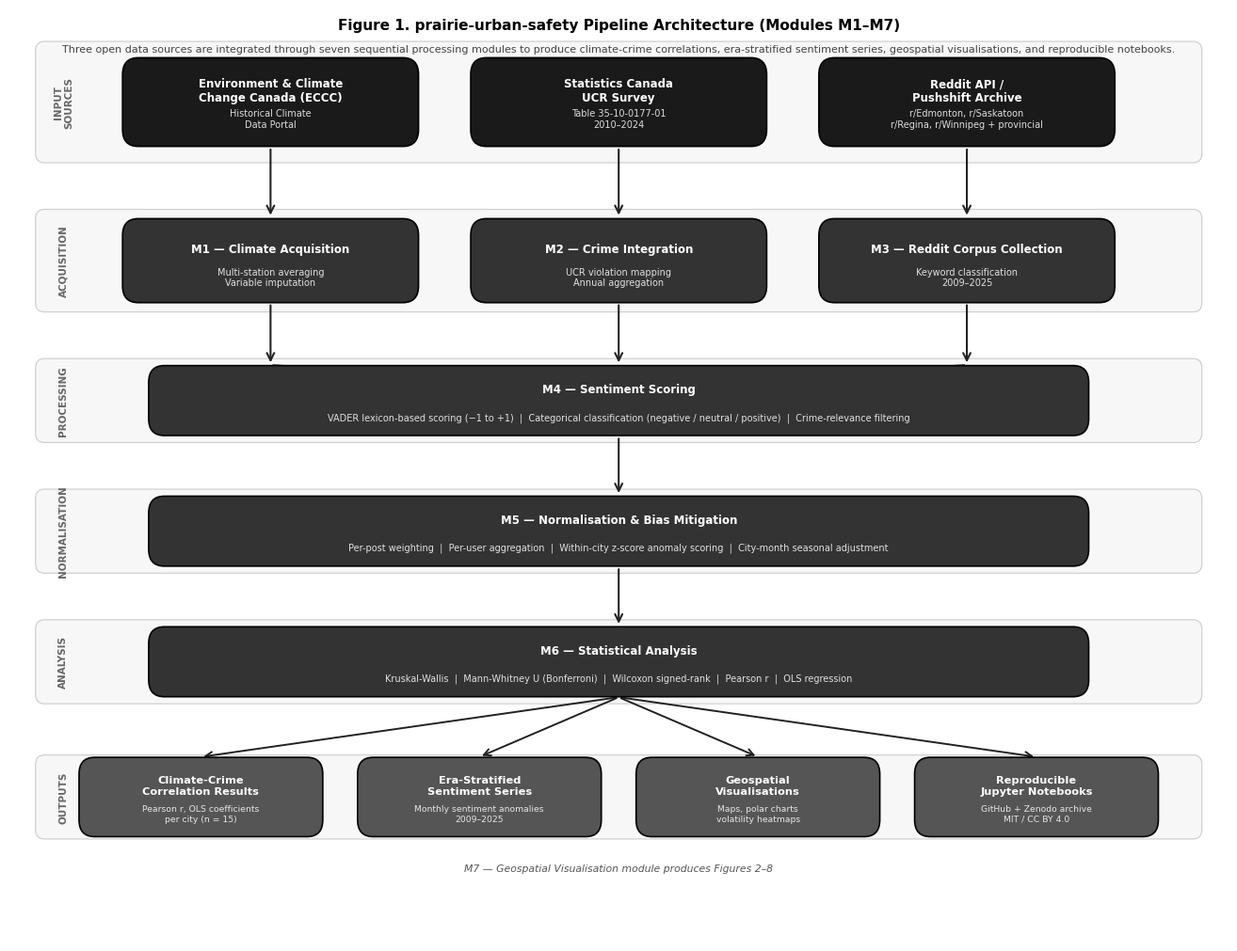

Python code for this plot: (Note: this script raises an exception after producing the figure.)
"""
Figure 1 — prairie-urban-safety Pipeline Architecture Diagram
Publication-quality flowchart showing the seven processing modules (M1-M7)
with data sources at top and outputs at bottom. Black and white scheme
to match article styling.
"""

import matplotlib
matplotlib.use('Agg')
import matplotlib.pyplot as plt
import matplotlib.patches as mpatches
from matplotlib.patches import FancyBboxPatch, FancyArrowPatch
import matplotlib.patheffects as pe
import numpy as np

fig, ax = plt.subplots(figsize=(14, 10))
ax.set_xlim(0, 14)
ax.set_ylim(0, 10)
ax.axis('off')
fig.patch.set_facecolor('white')

# ── Colour scheme — black and white only ─────────────────────────────────────
C_SOURCE   = '#1a1a1a'   # near-black  — input source boxes
C_MODULE   = '#333333'   # dark grey   — processing module boxes
C_OUTPUT   = '#555555'   # mid grey    — output boxes
C_ARROW    = '#222222'   # arrow colour
C_LABEL    = '#ffffff'   # text on dark boxes
C_TITLE    = '#000000'   # section labels above lanes
C_BORDER   = '#000000'   # box borders
C_LANE_BG  = '#f7f7f7'   # very light grey lane backgrounds
C_LANE_BD  = '#cccccc'   # lane border

# ── Helper: rounded rectangle ─────────────────────────────────────────────────
def box(ax, x, y, w, h, label, sublabel=None,
        fc='#333333', tc='white', fontsize=9, radius=0.18, lw=1.2):
    rect = FancyBboxPatch(
        (x - w/2, y - h/2), w, h,
        boxstyle=f'round,pad=0.0,rounding_size={radius}',
        linewidth=lw, edgecolor=C_BORDER, facecolor=fc, zorder=4
    )
    ax.add_patch(rect)
    if sublabel:
        ax.text(x, y + 0.12, label, ha='center', va='center',
                fontsize=fontsize, fontweight='bold', color=tc,
                fontfamily='DejaVu Sans', zorder=5)
        ax.text(x, y - 0.18, sublabel, ha='center', va='center',
                fontsize=fontsize - 1.5, color=tc, alpha=0.85,
                fontfamily='DejaVu Sans', zorder=5)
    else:
        ax.text(x, y, label, ha='center', va='center',
                fontsize=fontsize, fontweight='bold', color=tc,
                fontfamily='DejaVu Sans', zorder=5)

# ── Helper: arrow ─────────────────────────────────────────────────────────────
def arrow(ax, x1, y1, x2, y2, lw=1.5):
    ax.annotate('',
        xy=(x2, y2), xytext=(x1, y1),
        arrowprops=dict(
            arrowstyle='->', color=C_ARROW,
            lw=lw, mutation_scale=14,
        ), zorder=3)

# ── Helper: lane background ───────────────────────────────────────────────────
def lane(ax, y, h, label):
    rect = FancyBboxPatch(
        (0.3, y - h/2), 13.4, h,
        boxstyle='round,pad=0.0,rounding_size=0.1',
        linewidth=0.8, edgecolor=C_LANE_BD,
        facecolor=C_LANE_BG, zorder=1
    )
    ax.add_patch(rect)
    ax.text(0.62, y, label, ha='center', va='center',
            fontsize=7.5, color='#666666', fontweight='bold',
            fontfamily='DejaVu Sans', rotation=90, zorder=2)

# ════════════════════════════════════════════════════════════════════════════
#  LANE BACKGROUNDS
# ════════════════════════════════════════════════════════════════════════════
lane(ax, 9.0, 1.3,  'INPUT\nSOURCES')
lane(ax, 7.3, 1.1,  'ACQUISITION')
lane(ax, 5.8, 0.9,  'PROCESSING')
lane(ax, 4.4, 0.9,  'NORMALISATION')
lane(ax, 3.0, 0.9,  'ANALYSIS')
lane(ax, 1.55, 0.9, 'OUTPUTS')

# ════════════════════════════════════════════════════════════════════════════
#  ROW 1 — Input sources  (y = 9.0)
# ════════════════════════════════════════════════════════════════════════════
sources = [
    (3.0,  9.0, 'Environment & Climate\nChange Canada (ECCC)', 'Historical Climate\nData Portal'),
    (7.0,  9.0, 'Statistics Canada\nUCR Survey', 'Table 35-10-0177-01\n2010–2024'),
    (11.0, 9.0, 'Reddit API /\nPushshift Archive', 'r/Edmonton, r/Saskatoon\nr/Regina, r/Winnipeg + provincial'),
]
for x, y, label, sub in sources:
    box(ax, x, y, 3.4, 0.95, label, sub,
        fc=C_SOURCE, tc='white', fontsize=8.5)

# ════════════════════════════════════════════════════════════════════════════
#  ROW 2 — M1 / M2 / M3  (y = 7.3)  Acquisition
# ════════════════════════════════════════════════════════════════════════════
modules_r2 = [
    (3.0,  7.3, 'M1', 'Climate Acquisition',    'Multi-station averaging\nVariable imputation'),
    (7.0,  7.3, 'M2', 'Crime Integration',       'UCR violation mapping\nAnnual aggregation'),
    (11.0, 7.3, 'M3', 'Reddit Corpus Collection','Keyword classification\n2009–2025'),
]
for x, y, tag, label, sub in modules_r2:
    box(ax, x, y, 3.4, 0.90,
        f'{tag} — {label}', sub,
        fc=C_MODULE, tc='white', fontsize=8.5)

# ════════════════════════════════════════════════════════════════════════════
#  ROW 3 — M4  (y = 5.8)  Sentiment scoring — full width
# ════════════════════════════════════════════════════════════════════════════
box(ax, 7.0, 5.8, 10.8, 0.75,
    'M4 — Sentiment Scoring',
    'VADER lexicon-based scoring (−1 to +1)  |  Categorical classification (negative / neutral / positive)  |  Crime-relevance filtering',
    fc=C_MODULE, tc='white', fontsize=8.5)

# ════════════════════════════════════════════════════════════════════════════
#  ROW 4 — M5  (y = 4.4)  Normalisation — full width
# ════════════════════════════════════════════════════════════════════════════
box(ax, 7.0, 4.4, 10.8, 0.75,
    'M5 — Normalisation & Bias Mitigation',
    'Per-post weighting  |  Per-user aggregation  |  Within-city z-score anomaly scoring  |  City-month seasonal adjustment',
    fc=C_MODULE, tc='white', fontsize=8.5)

# ════════════════════════════════════════════════════════════════════════════
#  ROW 5 — M6  (y = 3.0)  Statistical testing — full width
# ════════════════════════════════════════════════════════════════════════════
box(ax, 7.0, 3.0, 10.8, 0.75,
    'M6 — Statistical Analysis',
    'Kruskal-Wallis  |  Mann-Whitney U (Bonferroni)  |  Wilcoxon signed-rank  |  Pearson r  |  OLS regression',
    fc=C_MODULE, tc='white', fontsize=8.5)

# ════════════════════════════════════════════════════════════════════════════
#  ROW 6 — Outputs  (y = 1.55)
# ════════════════════════════════════════════════════════════════════════════
outputs = [
    (2.2,  1.55, 'Climate-Crime\nCorrelation Results',   'Pearson r, OLS coefficients\nper city (n = 15)'),
    (5.4,  1.55, 'Era-Stratified\nSentiment Series',     'Monthly sentiment anomalies\n2009–2025'),
    (8.6,  1.55, 'Geospatial\nVisualisations',           'Maps, polar charts\nvolatility heatmaps'),
    (11.8, 1.55, 'Reproducible\nJupyter Notebooks',      'GitHub + Zenodo archive\nMIT / CC BY 4.0'),
]
for x, y, label, sub in outputs:
    box(ax, x, y, 2.8, 0.85, label, sub,
        fc=C_OUTPUT, tc='white', fontsize=8.2)

# ════════════════════════════════════════════════════════════════════════════
#  ARROWS — source → acquisition
# ════════════════════════════════════════════════════════════════════════════
for x in [3.0, 7.0, 11.0]:
    arrow(ax, x, 8.52, x, 7.76)

# acquisition → M4 (all three converge)
# Edmonton → M4
arrow(ax, 3.0, 6.85, 3.0, 6.18)
ax.annotate('', xy=(6.4, 5.99), xytext=(3.0, 6.18),
    arrowprops=dict(arrowstyle='->', color=C_ARROW, lw=1.5,
                    mutation_scale=14,
                    connectionstyle='arc3,rad=0.0'), zorder=3)
# Statistics Canada → M4
arrow(ax, 7.0, 6.85, 7.0, 6.18)
# Reddit → M4
arrow(ax, 11.0, 6.85, 11.0, 6.18)
ax.annotate('', xy=(7.6, 5.99), xytext=(11.0, 6.18),
    arrowprops=dict(arrowstyle='->', color=C_ARROW, lw=1.5,
                    mutation_scale=14,
                    connectionstyle='arc3,rad=0.0'), zorder=3)

# M4 → M5
arrow(ax, 7.0, 5.42, 7.0, 4.78)

# M5 → M6
arrow(ax, 7.0, 4.02, 7.0, 3.38)

# M6 → outputs (fan out)
arrow_targets = [2.2, 5.4, 8.6, 11.8]
for xt in arrow_targets:
    ax.annotate('', xy=(xt, 1.98), xytext=(7.0, 2.62),
        arrowprops=dict(arrowstyle='->', color=C_ARROW, lw=1.4,
                        mutation_scale=13,
                        connectionstyle='arc3,rad=0.0'), zorder=3)

# ════════════════════════════════════════════════════════════════════════════
#  ALSO: M7 label — embedded in outputs lane as a label
# ════════════════════════════════════════════════════════════════════════════
ax.text(7.0, 0.78, 'M7 — Geospatial Visualisation module produces Figures 2–8',
        ha='center', va='center', fontsize=7.8, color='#555555',
        style='italic', fontfamily='DejaVu Sans')

# ════════════════════════════════════════════════════════════════════════════
#  TITLE
# ════════════════════════════════════════════════════════════════════════════
ax.text(7.0, 9.82,
        'Figure 1. prairie-urban-safety Pipeline Architecture (Modules M1–M7)',
        ha='center', va='center', fontsize=11, fontweight='bold',
        color=C_TITLE, fontfamily='DejaVu Sans')
ax.text(7.0, 9.57,
        'Three open data sources are integrated through seven sequential processing modules to produce climate-crime correlations, era-stratified sentiment series, geospatial visualisations, and reproducible notebooks.',
        ha='center', va='center', fontsize=8, color='#444444',
        fontfamily='DejaVu Sans')

plt.tight_layout(pad=0.3)
plt.savefig('/home/claude/figures/fig1_pipeline_architecture.png',
            dpi=300, bbox_inches='tight', facecolor='white')
plt.close()
print("✓ Saved fig1_pipeline_architecture.png")
